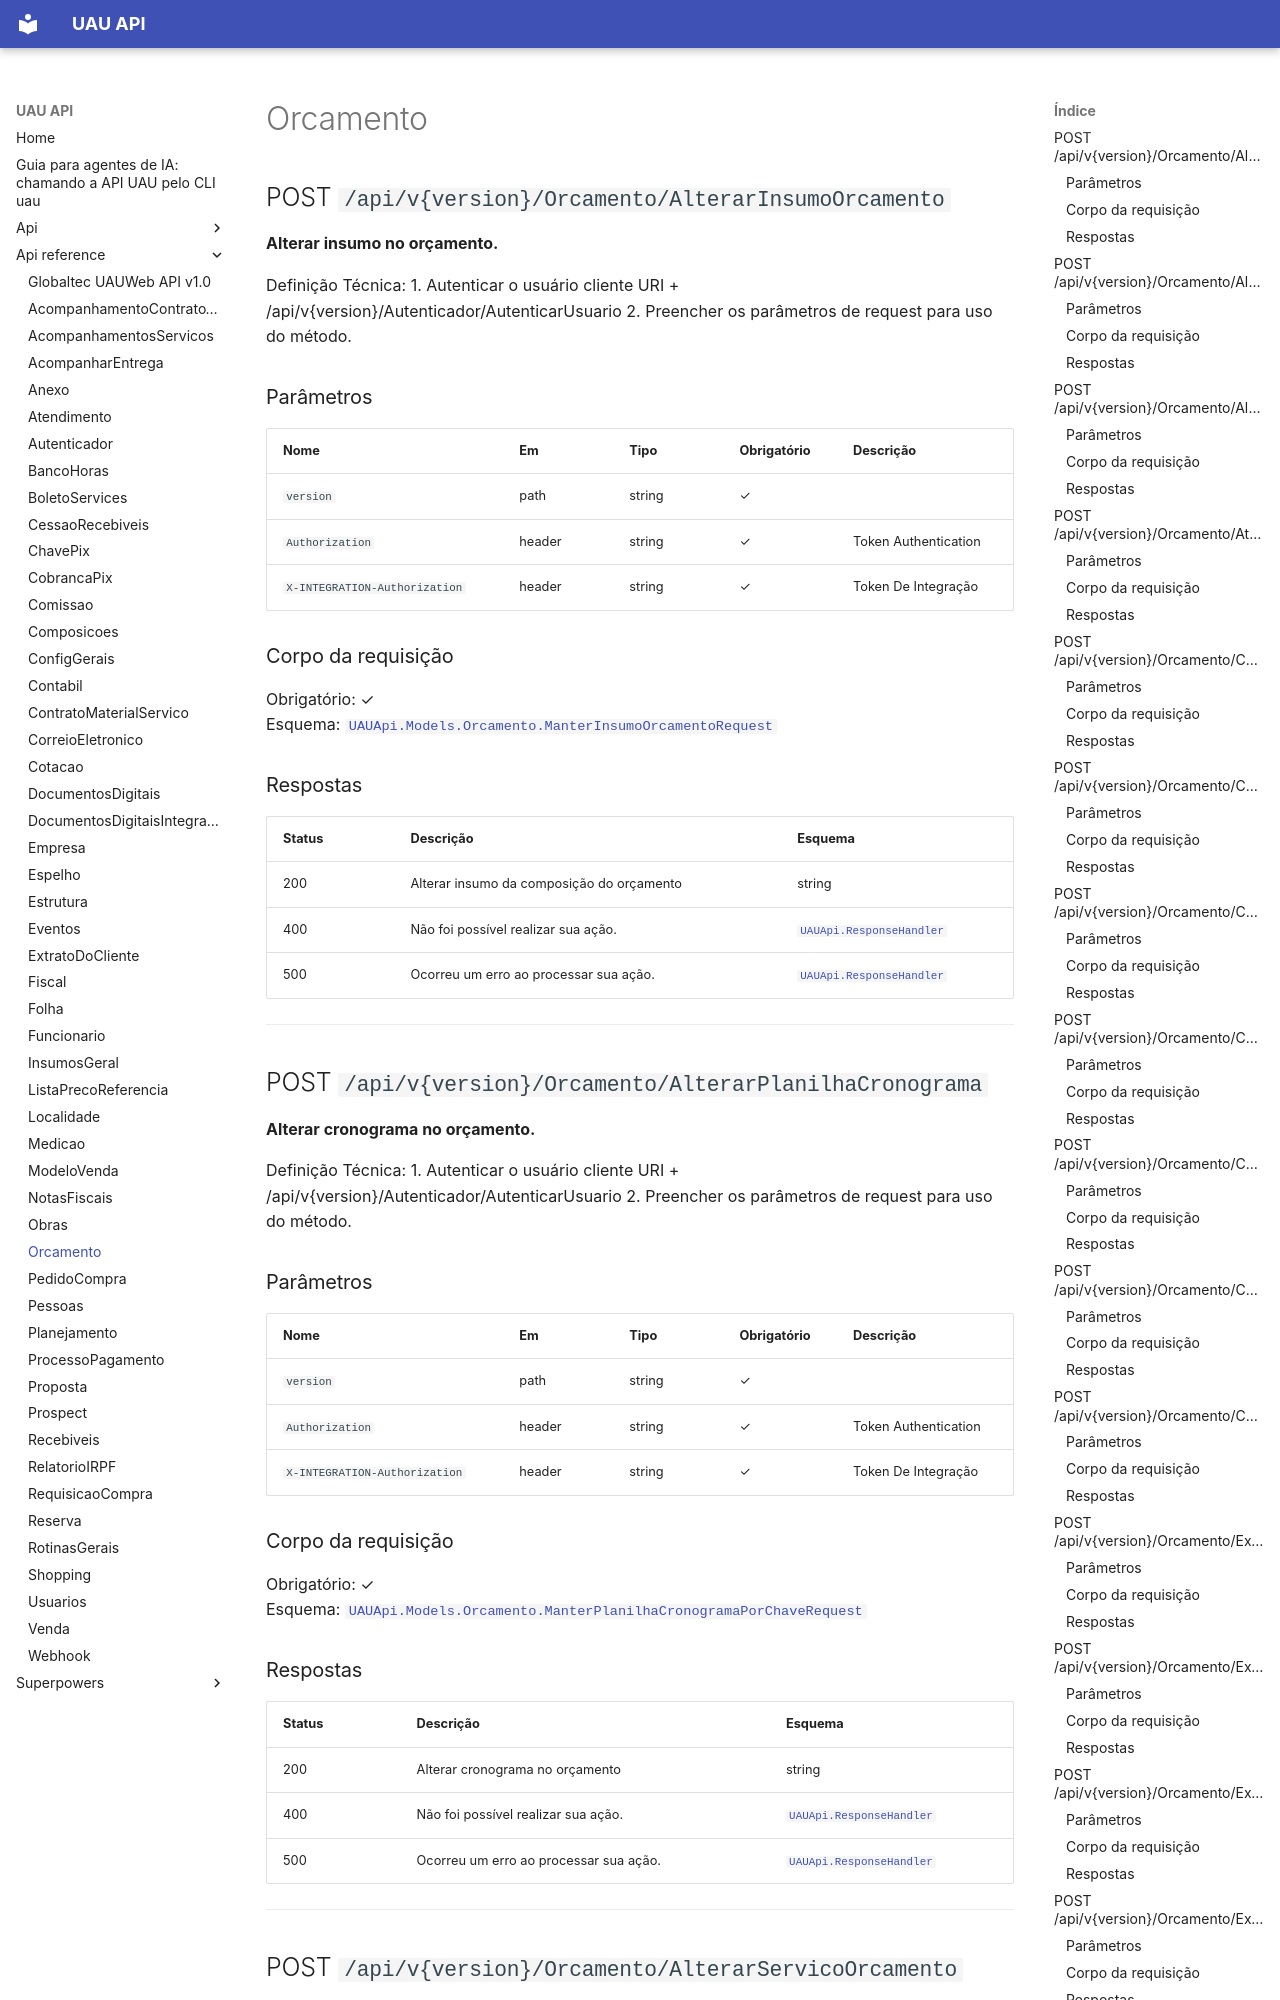

repository: codetricksters/uau-api · page: api-reference/Orcamento/index.html · generator: mkdocs

# Orcamento

## POST `/api/v{version}/Orcamento/AlterarInsumoOrcamento`

**Alterar insumo no orçamento.**

Definição Técnica:
1. Autenticar o usuário cliente URI + /api/v{version}/Autenticador/AutenticarUsuario
2. Preencher os parâmetros de request para uso do método.

### Parâmetros

| Nome | Em | Tipo | Obrigatório | Descrição |
|---|---|---|---|---|
| `version` | path | string | ✓ |  |
| `Authorization` | header | string | ✓ | Token Authentication |
| `X-INTEGRATION-Authorization` | header | string | ✓ | Token De Integração |

### Corpo da requisição

Obrigatório: ✓  
Esquema: [`UAUApi.Models.Orcamento.ManterInsumoOrcamentoRequest`](#uauapimodelsorcamentomanterinsumoorcamentorequest)

### Respostas

| Status | Descrição | Esquema |
|---|---|---|
| 200 | Alterar insumo da composição do orçamento | string |
| 400 | Não foi possível realizar sua ação. | [`UAUApi.ResponseHandler`](#uauapiresponsehandler) |
| 500 | Ocorreu um erro ao processar sua ação. | [`UAUApi.ResponseHandler`](#uauapiresponsehandler) |

---

## POST `/api/v{version}/Orcamento/AlterarPlanilhaCronograma`

**Alterar cronograma no orçamento.**

Definição Técnica:
1. Autenticar o usuário cliente URI + /api/v{version}/Autenticador/AutenticarUsuario
2. Preencher os parâmetros de request para uso do método.

### Parâmetros

| Nome | Em | Tipo | Obrigatório | Descrição |
|---|---|---|---|---|
| `version` | path | string | ✓ |  |
| `Authorization` | header | string | ✓ | Token Authentication |
| `X-INTEGRATION-Authorization` | header | string | ✓ | Token De Integração |

### Corpo da requisição

Obrigatório: ✓  
Esquema: [`UAUApi.Models.Orcamento.ManterPlanilhaCronogramaPorChaveRequest`](#uauapimodelsorcamentomanterplanilhacronogramaporchaverequest)

### Respostas

| Status | Descrição | Esquema |
|---|---|---|
| 200 | Alterar cronograma no orçamento | string |
| 400 | Não foi possível realizar sua ação. | [`UAUApi.ResponseHandler`](#uauapiresponsehandler) |
| 500 | Ocorreu um erro ao processar sua ação. | [`UAUApi.ResponseHandler`](#uauapiresponsehandler) |

---

## POST `/api/v{version}/Orcamento/AlterarServicoOrcamento`

**Alterar serviço no orçamento.**

Definição Técnica:
1. Autenticar o usuário cliente URI + /api/v{version}/Autenticador/AutenticarUsuario
2. Preencher os parâmetros de request para uso do método.
